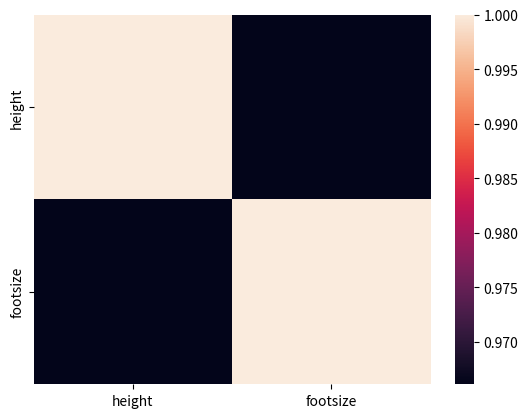

This figure's Python source:
import pandas as pd
import matplotlib.pyplot as plt
import seaborn as sns

data = pd.DataFrame([
    [100, 200],
    [120, 205],
    [130, 210],
    [140, 220],
    [150, 230],
    [160, 250],
    [170, 270],
    [180, 280],
    [190, 285],
],columns=['height', 'footsize'])

print(data.head(10))
print(data.describe())
corr = data.corr()
print(corr)

# sns.barplot(x=data['height'], y=data['footsize'], data=data)
sns.heatmap(data=corr)
plt.show()

